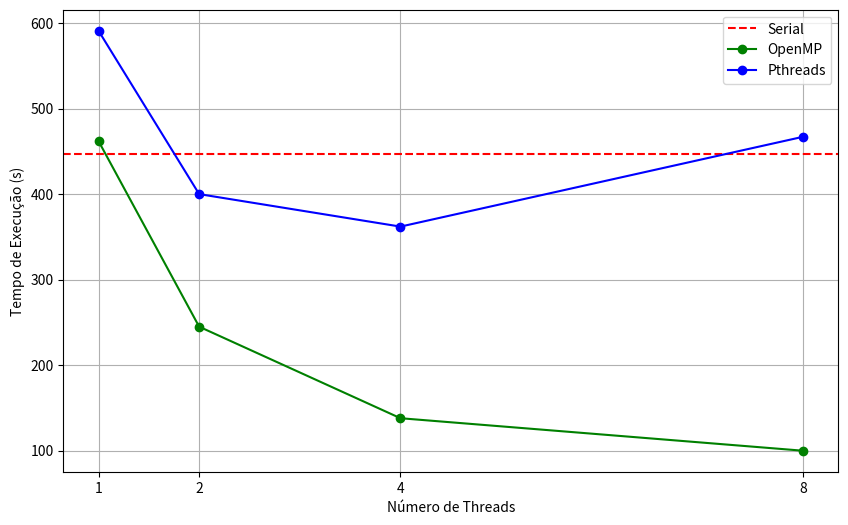
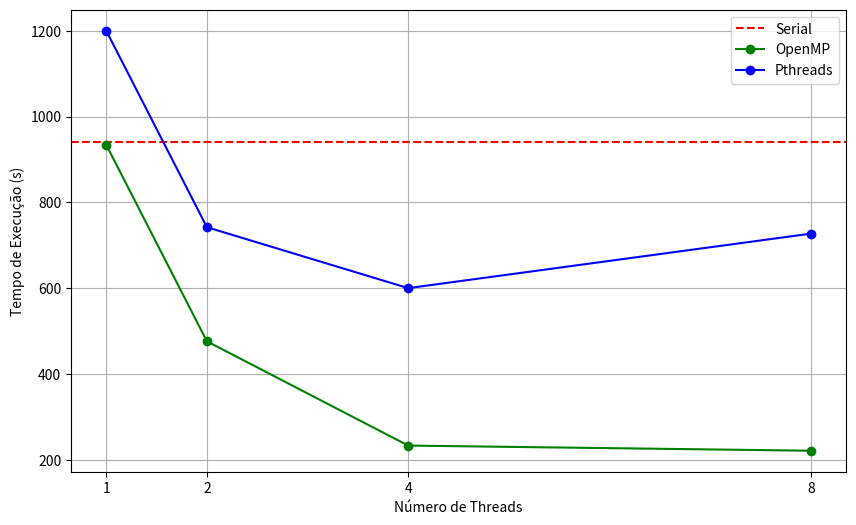

Source code (Python) for these figures, in order:
import matplotlib.pyplot as plt

n_thread = [1, 2, 4, 8]

omp_time = [462, 245, 138, 100]
pth_time = [591, 400, 362, 467]

plt.figure(figsize=(10, 6))
plt.axhline(y=447, color='r', linestyle='--', label='Serial')
plt.plot(n_thread, omp_time, marker='o', color='g', label='OpenMP')
plt.plot(n_thread, pth_time, marker='o', color='b', label='Pthreads')

plt.xlabel('Número de Threads')
plt.ylabel('Tempo de Execução (s)')
plt.title('')
plt.xticks(n_thread)
plt.legend()
plt.grid()
plt.show()

omp_time = [934, 476, 233, 221]
pth_time = [1200, 742, 600, 727]

plt.figure(figsize=(10, 6))
plt.axhline(y=941, color='r', linestyle='--', label='Serial')
plt.plot(n_thread, omp_time, marker='o', color='g', label='OpenMP')
plt.plot(n_thread, pth_time, marker='o', color='b', label='Pthreads')

plt.xlabel('Número de Threads')
plt.ylabel('Tempo de Execução (s)')
plt.title('')
plt.xticks(n_thread)
plt.legend()
plt.grid()
plt.show()